6-way image classification set "separate-dataset" from GitHub (brunofaria27/image-processing); label vocabulary: ASC H, ASC US, HSIL, LSIL, negative for intraepithelial lesion, SCC.

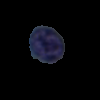
Label: ASC US

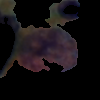
Label: HSIL

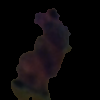
Label: ASC H

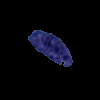
Label: SCC

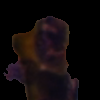
Label: ASC H

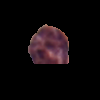
Label: LSIL
